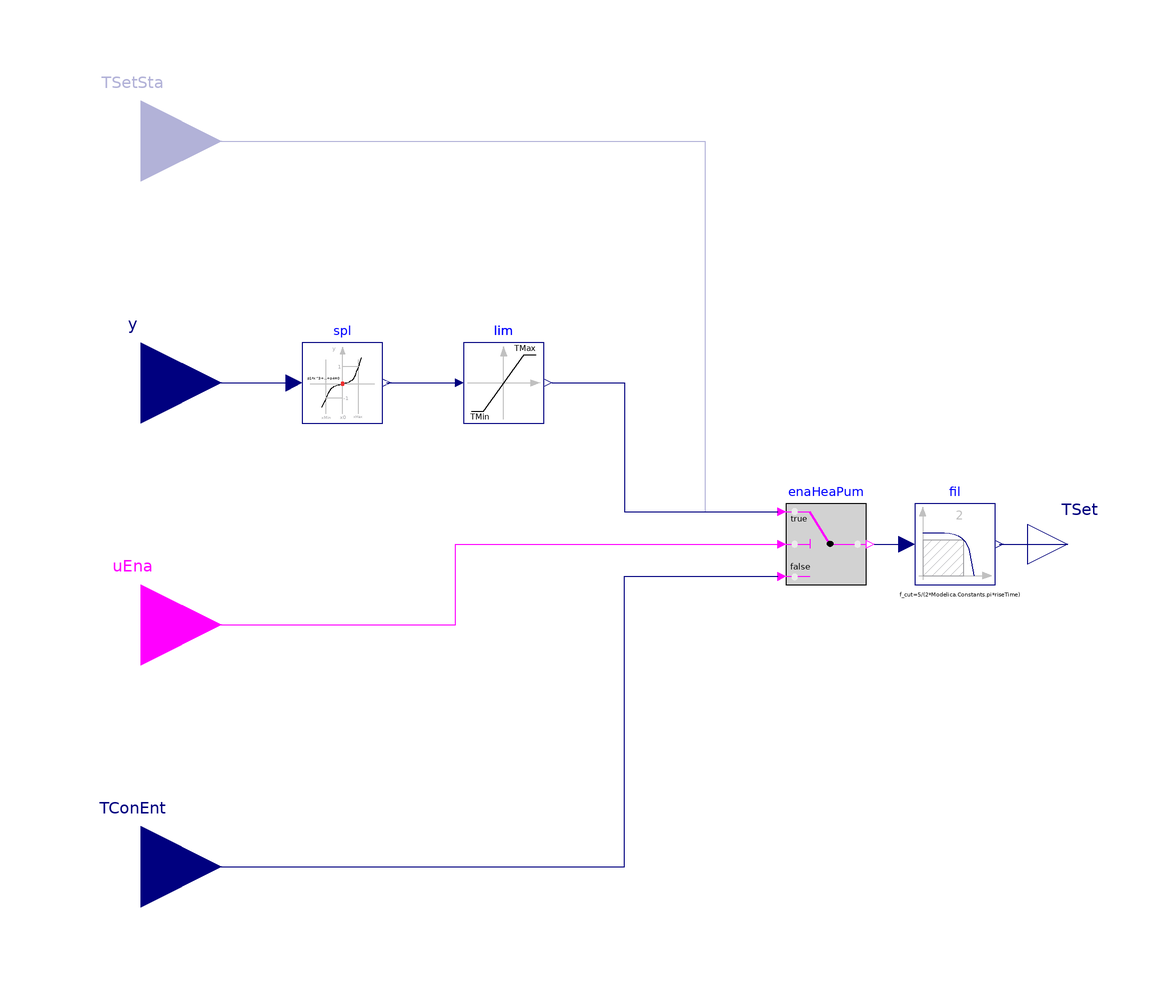

Above is the diagram view of the following Modelica model: its components placed by their Placement annotations and its connect equations drawn as lines.

model HeatPump "Heat pump control"
  extends Modelica.Blocks.Icons.Block;
  parameter Boolean biomimeticControl = true
    "True if biomimetic control is enabled. False for standard control practice.";
  parameter Modelica.SIunits.Temperature TMin=273.15+15 "Minimimum desired threshold for independent variable";
  parameter Modelica.SIunits.Temperature TMax=273.15+25 "Maximum desired threshold for independent variable";
  parameter Modelica.SIunits.Temperature T0=273.15+20 "Nominal value for independent variable";
  parameter Real a(min=0,max=1) = 0.5 "First weighting factor";
  parameter Real b(min=0,max=1) = 1 - a "First weighting factor";
  parameter Modelica.SIunits.Time riseTime=1
    "Rise time of the filter (time to reach 99.6 % of the transition speed)";
  parameter Modelica.SIunits.Temperature THeaWatSup_nominal=313.15
    "Heating water supply temperature"
    annotation (Dialog(group="Nominal condition"));
  Modelica.Blocks.Interfaces.RealOutput TSet(
    final quantity="ThermodynamicTemperature",
    final unit="K") "Setpoint temperature"
    annotation (Placement(transformation(extent={{100,-10},{120,10}})));
  Modelica.Blocks.Interfaces.RealInput TConEnt(
    final quantity="ThermodynamicTemperature",
    final unit="K") "Setpoint temperatureMeasured entering condenser water temperature"
    annotation (Placement(transformation(extent={{-140,-100},{-100,-60}})));
  Buildings.Controls.OBC.CDL.Logical.Switch enaHeaPum(u2(start=false))
    "Enable heat pump by switching to actual set point"
    annotation (Placement(transformation(extent={{40,-10},{60,10}})));
  Modelica.Blocks.Interfaces.BooleanInput uEna "Enable signal"
    annotation (Placement(transformation(extent={{-140,-40},{-100,0}})));
  Utilities.Math.CubicHermiteInverse spl(
    final xMin=TMin,
    final xMax=TMax,
    final x0=T0) if biomimeticControl
    annotation (Placement(transformation(extent={{-80,30},{-60,50}})));
  Buildings.Controls.OBC.CDL.Continuous.Limiter lim(
    final uMax=TMax,
    final uMin=TMin) if biomimeticControl
    annotation (Placement(transformation(extent={{-40,30},{-20,50}})));
  Modelica.Blocks.Interfaces.RealInput y if biomimeticControl
    "Control signal"
    annotation (Placement(transformation(extent={{-140,20},{-100,60}}),
        iconTransformation(extent={{-140,20},{-100,60}})));
  Modelica.Blocks.Continuous.Filter fil(
    analogFilter=Modelica.Blocks.Types.AnalogFilter.CriticalDamping,
    filterType=Modelica.Blocks.Types.FilterType.LowPass,
    order=2,
    f_cut=5/(2*Modelica.Constants.pi*riseTime),
    init=Modelica.Blocks.Types.Init.InitialOutput,
    y_start=THeaWatSup_nominal)
    "Second order filter to approximate battery transitions between charge/off/discharge/off/charge"
    annotation (Placement(transformation(extent={{72,-10},{92,10}})));
  Modelica.Blocks.Interfaces.RealInput TSetSta(
    final quantity="ThermodynamicTemperature",
    final unit="K") if not biomimeticControl
    "Static temperature setpoint if normal control"
    annotation (Placement(transformation(extent={{-140,80},{-100,120}}),
        iconTransformation(extent={{-140,80},{-100,120}})));
equation
  connect(spl.x,lim. u)
    annotation (Line(points={{-59,40},{-42,40}},
                                             color={0,0,127}));
  connect(uEna, enaHeaPum.u2)
    annotation (Line(points={{-120,-20},{-42,-20},{-42,0},{38,0}},
                                               color={255,0,255}));
  connect(TConEnt, enaHeaPum.u3) annotation (Line(points={{-120,-80},{0,-80},{0,
          -8},{38,-8}}, color={0,0,127}));
  connect(lim.y, enaHeaPum.u1) annotation (Line(points={{-18,40},{0,40},{0,8},{38,
          8}},                    color={0,0,127}));
  connect(y, spl.y)
    annotation (Line(points={{-120,40},{-102,40},{-102,40},{-82,40}},
                                                  color={0,0,127}));
  connect(enaHeaPum.y, fil.u)
    annotation (Line(points={{62,0},{70,0}}, color={0,0,127}));
  connect(fil.y, TSet)
    annotation (Line(points={{93,0},{98,0},{98,0},{110,0}}, color={0,0,127}));
  connect(TSetSta, enaHeaPum.u1) annotation (Line(points={{-120,100},{20,100},{
          20,8},{38,8}},
                      color={0,0,127}));
  annotation (Icon(coordinateSystem(preserveAspectRatio=false)), Diagram(
        coordinateSystem(preserveAspectRatio=false)));
end HeatPump;